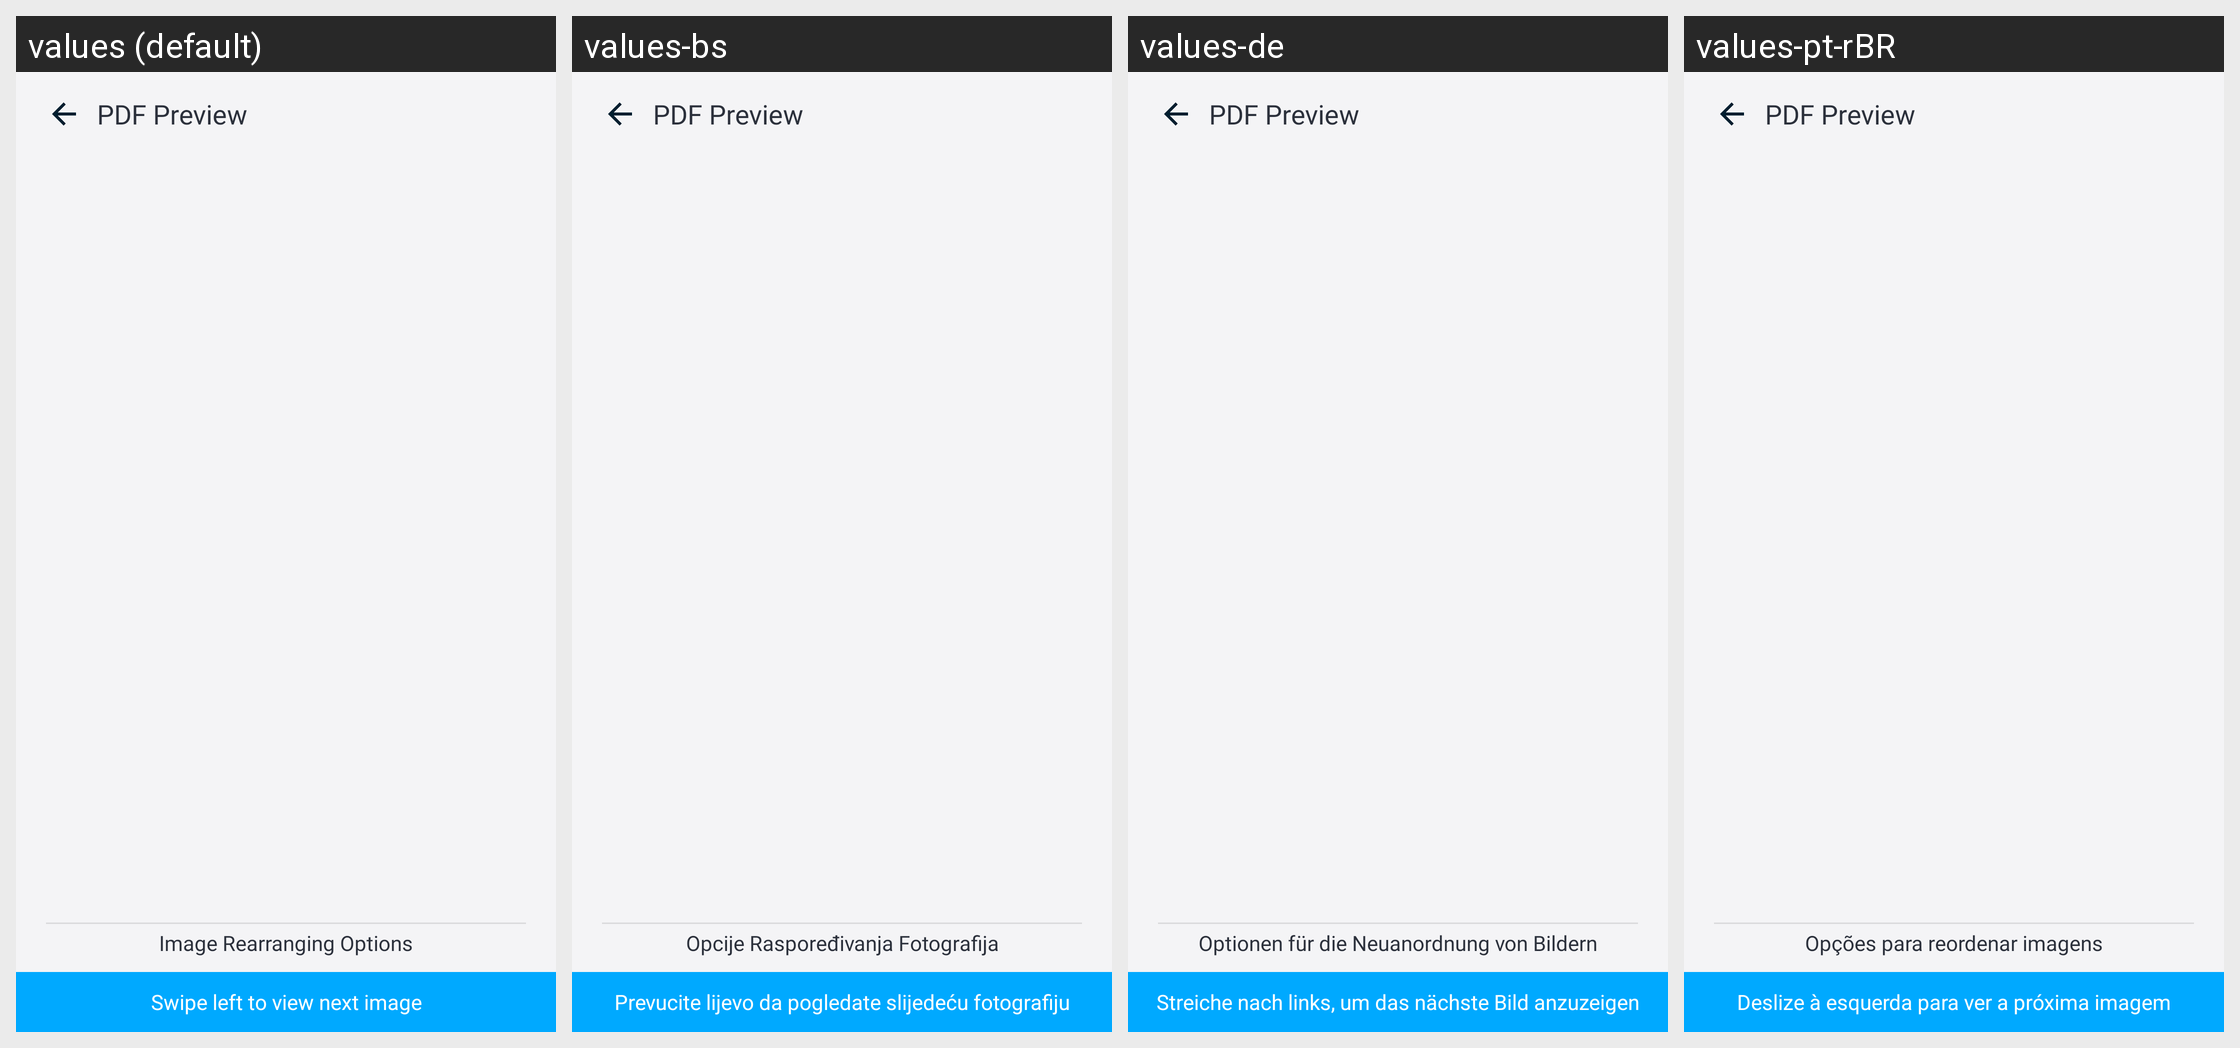

For this localized Android screen grid, give each drawn string resource with its value in every locale shown.
Android screen res/layout/activity_preview.xml rendered under 4 locales, left to right: values (default), values-bs, values-de, values-pt-rBR. Device: Nexus 5 (rendered at 1080×1920; each locale shown at half size, 540×960, under a caption strip naming it); theme AppThemeWhite.
Other locales in the repository, not shown: values-es, values-fr, values-hi, values-it, values-ja, values-ru, values-tr-rTR, values-zh.
Strings drawn on this screen, with the default value and each locale's value (text and hints the layout hard-codes, and strings that could not be matched under every locale, appear in the picture but are not listed):

pdf_preview
  values: PDF Preview
  values-bs: PDF Preview  [not translated; the default value is used]
  values-de: PDF Preview  [not translated; the default value is used]
  values-pt-rBR: PDF Preview  [not translated; the default value is used]

image_rearranging_options
  values: Image Rearranging Options
  values-bs: Opcije Raspoređivanja Fotografija
  values-de: Optionen für die Neuanordnung von Bildern
  values-pt-rBR: Opções para reordenar imagens

swipe_to_view_next
  values: Swipe left to view next image
  values-bs: Prevucite lijevo da pogledate slijedeću fotografiju
  values-de: Streiche nach links, um das nächste Bild anzuzeigen
  values-pt-rBR: Deslize à esquerda para ver a próxima imagem
